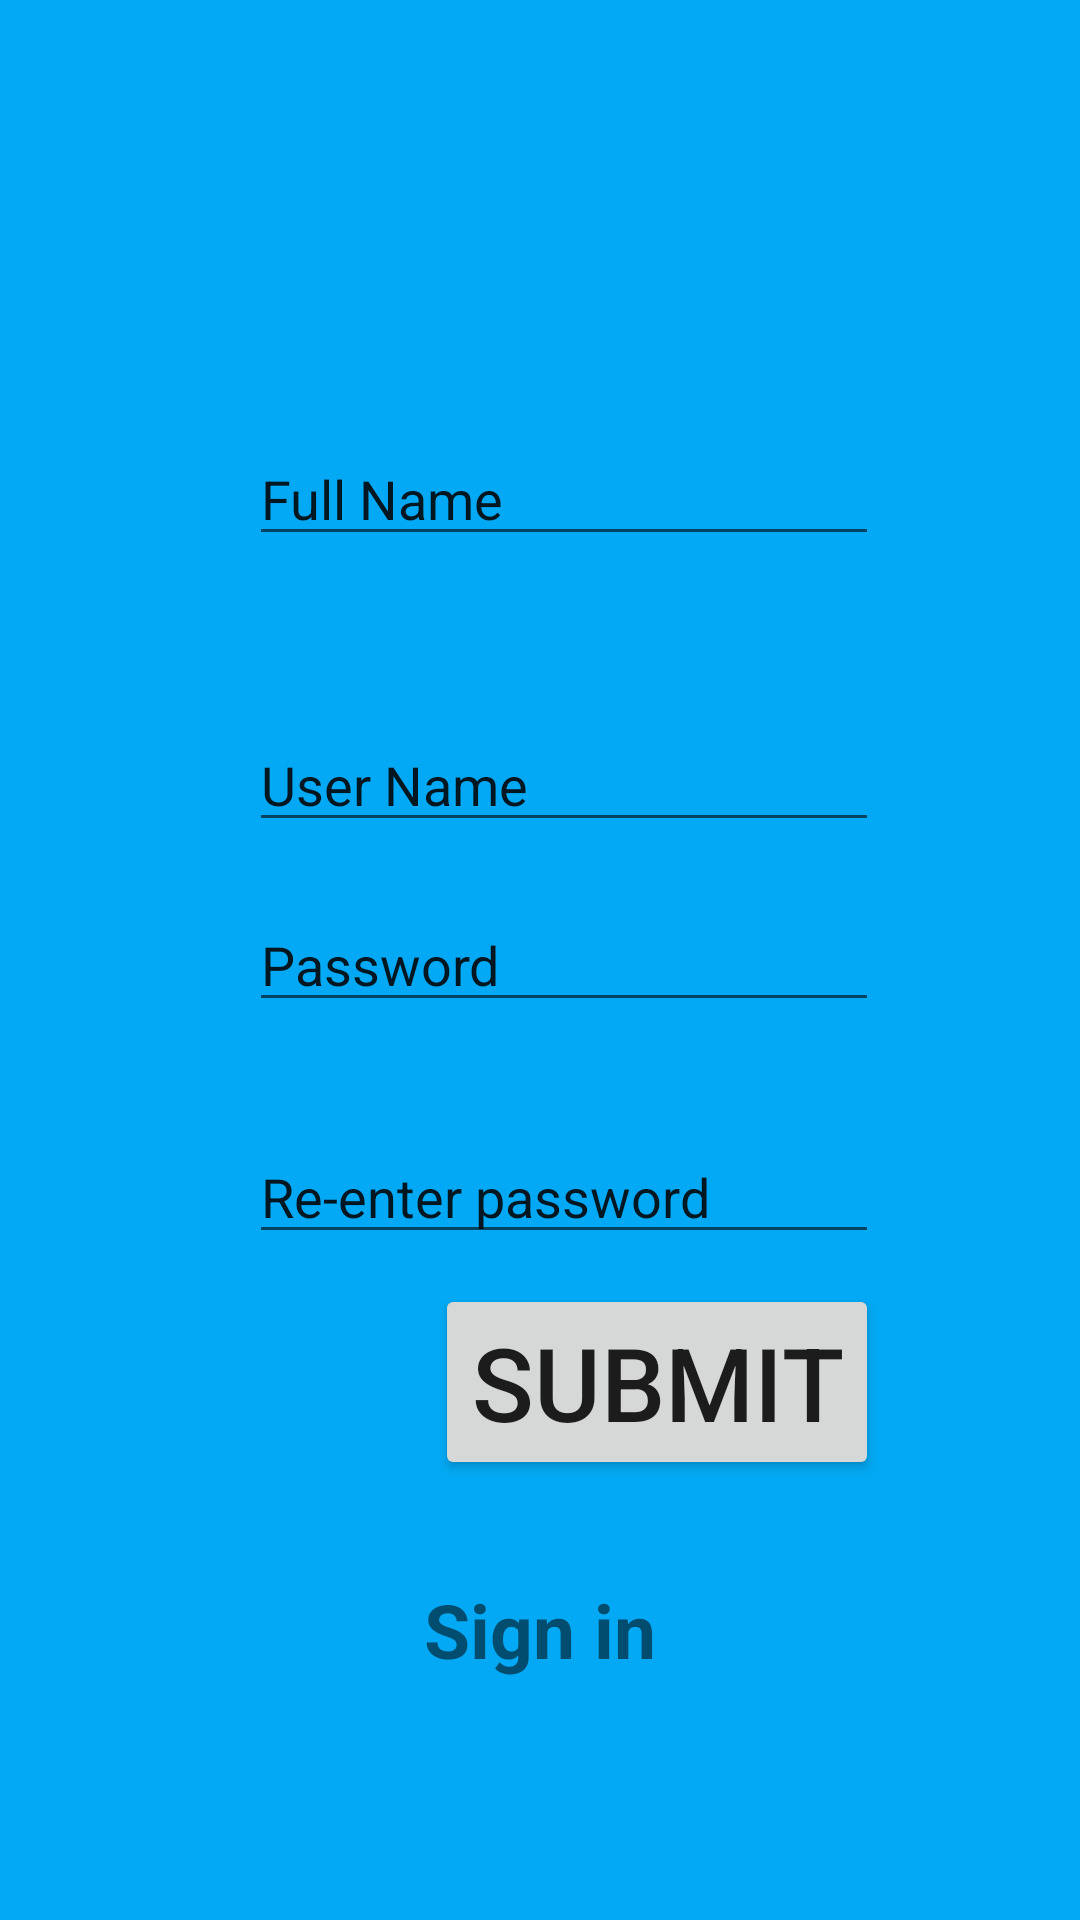

Write the Android layout XML for this screen, with the resource values it uses.
<!-- AndroidManifest.xml: application theme Theme.ClassApplication -->
<!-- res/layout/activity_signup.xml -->
<?xml version="1.0" encoding="utf-8"?>
<androidx.constraintlayout.widget.ConstraintLayout xmlns:android="http://schemas.android.com/apk/res/android"
    xmlns:app="http://schemas.android.com/apk/res-auto"
    xmlns:tools="http://schemas.android.com/tools"
    android:layout_width="match_parent"
    android:layout_height="match_parent"
    android:background="#03A9F4"
    tools:context="com.example.exams.SignupActivity">

    <Button
        android:id="@+id/buttonSubmitSignup"
        android:layout_width="wrap_content"
        android:layout_height="wrap_content"
        android:layout_marginBottom="33dp"
        android:text="submit"
        android:textSize="34sp"
        app:layout_constraintBottom_toTopOf="@+id/textViewSingupSignin"
        app:layout_constraintEnd_toEndOf="@+id/editTextREpassword" />

    <TextView
        android:id="@+id/textViewSingupSignin"
        android:layout_width="wrap_content"
        android:layout_height="wrap_content"
        android:layout_marginBottom="80dp"
        android:text="Sign in"
        android:textSize="25sp"
        android:textStyle="bold"
        app:layout_constraintBottom_toBottomOf="parent"
        app:layout_constraintEnd_toEndOf="parent"
        app:layout_constraintStart_toStartOf="parent" />

    <EditText
        android:id="@+id/editTextSignupFullname"
        android:layout_width="wrap_content"
        android:layout_height="wrap_content"
        android:layout_marginStart="83dp"
        android:layout_marginTop="144dp"
        android:ems="10"
        android:inputType="textPersonName"
        android:text="Full Name"
        app:layout_constraintStart_toStartOf="parent"
        app:layout_constraintTop_toTopOf="parent" />

    <EditText
        android:id="@+id/editTextTextUsername"
        android:layout_width="wrap_content"
        android:layout_height="wrap_content"
        android:layout_marginTop="54dp"
        android:ems="10"
        android:inputType="textPersonName"
        android:text="User Name"
        app:layout_constraintStart_toStartOf="@+id/editTextSignupFullname"
        app:layout_constraintTop_toBottomOf="@+id/editTextSignupFullname" />

    <EditText
        android:id="@+id/editTextPassword"
        android:layout_width="wrap_content"
        android:layout_height="wrap_content"
        android:ems="10"
        android:inputType="textPersonName"
        android:text="Password"
        app:layout_constraintBottom_toBottomOf="parent"
        app:layout_constraintStart_toStartOf="@+id/editTextTextUsername"
        app:layout_constraintTop_toTopOf="parent" />

    <EditText
        android:id="@+id/editTextREpassword"
        android:layout_width="wrap_content"
        android:layout_height="wrap_content"
        android:layout_marginTop="36dp"
        android:ems="10"
        android:inputType="textPersonName"
        android:text="Re-enter password"
        app:layout_constraintStart_toStartOf="@+id/editTextPassword"
        app:layout_constraintTop_toBottomOf="@+id/editTextPassword" />

</androidx.constraintlayout.widget.ConstraintLayout>
<!-- resources referenced by this layout -->
<resources>
  <style name="Theme.ClassApplication" parent="Theme.MaterialComponents.DayNight.DarkActionBar">
          
          <item name="colorPrimary">@color/purple_500</item>
          <item name="colorPrimaryVariant">@color/purple_700</item>
          <item name="colorOnPrimary">@color/white</item>
          
          <item name="colorSecondary">@color/teal_200</item>
          <item name="colorSecondaryVariant">@color/teal_700</item>
          <item name="colorOnSecondary">@color/black</item>
          
          <item name="android:statusBarColor">?attr/colorPrimaryVariant</item>
          
      </style>
  <!-- not gathered from this repository: default colours our renderer supplied (Android Studio template values) -->
  <color name="purple_500">#FF6200EE</color>
  <color name="purple_700">#FF3700B3</color>
  <color name="teal_200">#FF03DAC5</color>
  <color name="teal_700">#FF018786</color>
  <color name="black">#FF000000</color>
  <color name="white">#FFFFFFFF</color>
</resources>
